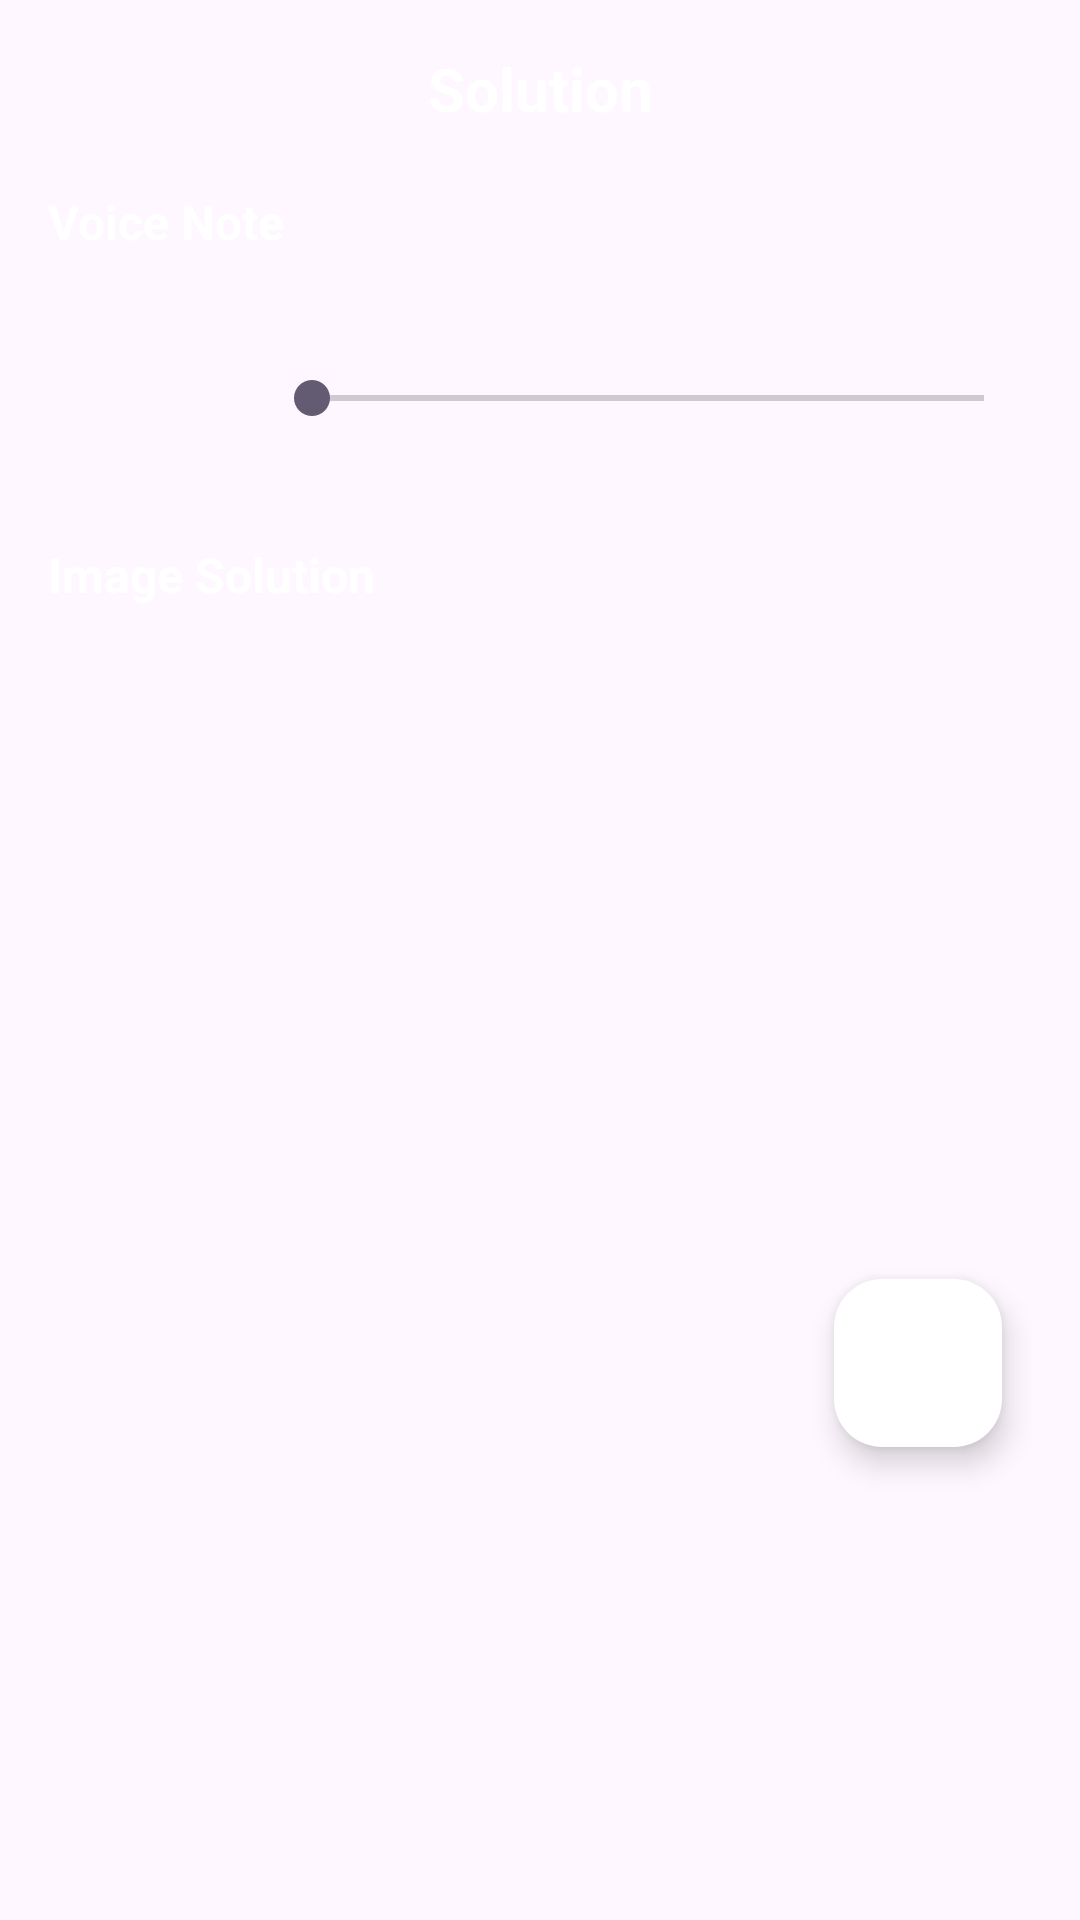

This screen was rendered from an Android layout file. Write that file and the resources it references.
<!-- AndroidManifest.xml: application theme Theme.LeetCodeVoice -->
<!-- res/layout/fragment_user_solution.xml -->
<LinearLayout xmlns:android="http://schemas.android.com/apk/res/android"
    xmlns:app="http://schemas.android.com/apk/res-auto"
    android:layout_width="match_parent"
    android:layout_height="wrap_content"
    android:orientation="vertical"
    android:padding="16dp"
    android:gravity="center_horizontal"
    android:id="@+id/solutionContainer">

    <TextView
        android:id="@+id/heading"
        android:layout_width="match_parent"
        android:layout_height="wrap_content"
        android:text="Solution"
        android:textSize="20sp"
        android:textStyle="bold"
        android:gravity="center"
        android:layout_marginBottom="8dp"
        android:textColor="@android:color/white"/>

    <LinearLayout
        android:id="@+id/innerSolutionContainer"
        android:layout_width="match_parent"
        android:layout_height="wrap_content"
        android:orientation="vertical"
        android:gravity="center_horizontal">

        <TextView
            android:id="@+id/textView4"
            android:layout_width="match_parent"
            android:layout_height="wrap_content"
            android:text="Voice Note"
            android:textSize="16sp"
            android:textStyle="bold"
            android:layout_marginTop="12dp"
            android:layout_marginBottom="8dp"
            android:textColor="@android:color/white"/>

        <LinearLayout
            android:layout_width="match_parent"
            android:layout_height="wrap_content"
            android:orientation="horizontal"
            android:gravity="center"
            android:layout_marginBottom="8dp">

            <ImageView
                android:id="@+id/btnPlayPause"
                android:layout_width="64dp"
                android:layout_height="64dp"
                android:src="@drawable/ic_play_circle"
                android:contentDescription="Play Voice Note"
                android:clickable="true"
                android:focusable="true"
                android:layout_marginEnd="8dp" />

            <SeekBar
                android:id="@+id/audioSeekBar"
                android:layout_width="0dp"
                android:layout_height="wrap_content"
                android:layout_weight="1"
                android:layout_marginTop="8dp" />
        </LinearLayout>

        <TextView
            android:id="@+id/textView3"
            android:layout_width="match_parent"
            android:layout_height="wrap_content"
            android:text="Image Solution"
            android:textSize="16sp"
            android:textStyle="bold"
            android:layout_marginTop="16dp"
            android:layout_marginBottom="8dp"
            android:textColor="@android:color/white"/>

        <ImageView
            android:id="@+id/solutionImage"
            android:layout_width="200dp"
            android:layout_height="200dp"
            android:scaleType="centerCrop"
            android:layout_marginBottom="6dp"/>
    </LinearLayout>

    <com.google.android.material.floatingactionbutton.FloatingActionButton
        android:id="@+id/fab_add_solution"
        android:layout_width="wrap_content"
        android:layout_height="wrap_content"
        android:layout_gravity="end"
        android:layout_margin="10dp"
        app:srcCompat="@drawable/ic_add"
        android:contentDescription="Add Solution"
        android:tint="@android:color/white"
        app:backgroundTint="@color/white"/>

</LinearLayout>
<!-- resources referenced by this layout -->
<resources>
  <color name="white">#FFFFFF</color>
  <style name="Theme.LeetCodeVoice" parent="Base.Theme.LeetCodeVoice" />
  <style name="Base.Theme.LeetCodeVoice" parent="Theme.Material3.DayNight.NoActionBar">
          
          
      </style>
</resources>
